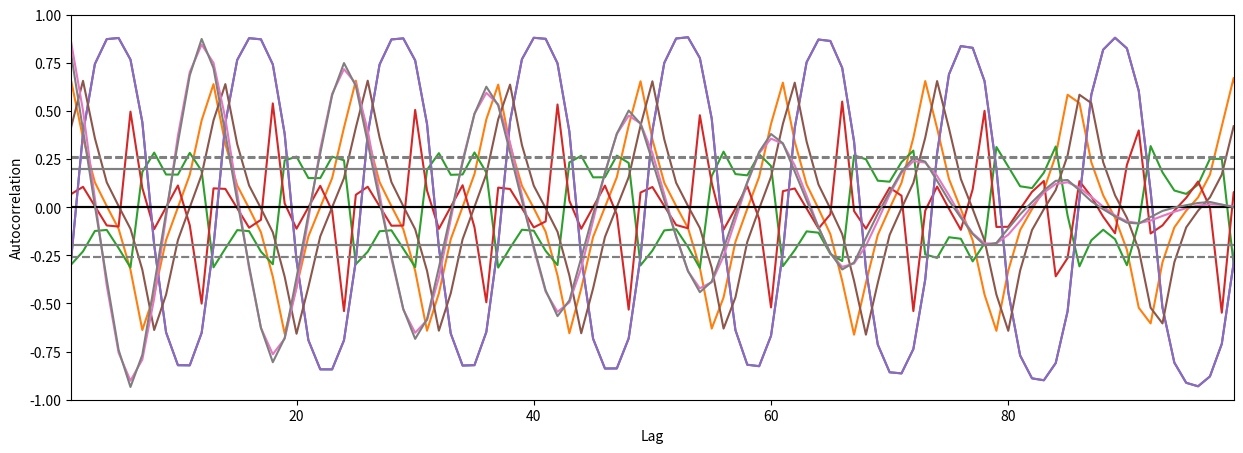

The matplotlib source for this figure:
#!/usr/bin/env python
# coding: utf-8

# In[1]:


get_ipython().run_line_magic('matplotlib', 'inline')

import math

import matplotlib.pyplot as plt
import numpy as np
import pandas as pd


# In[2]:


plt.rcParams['figure.figsize'] = (15,5)


# ```cpp
# void StandardN_next(StandardN *unit, int inNumSamples)
# {
# 	float *out = ZOUT(0);
# 	float freq = ZIN0(0);
# 	double k = ZIN0(1);
# 	double x0 = ZIN0(2);
# 	double y0 = ZIN0(3);
# 
# 	double xn = unit->xn;
# 	double output = (xn - PI) * RECPI;
# 	double yn = unit->yn;
# 	float counter = unit->counter;
# 
# 	float samplesPerCycle;
# 	if(freq < unit->mRate->mSampleRate)
# 		samplesPerCycle = unit->mRate->mSampleRate / sc_max(freq, 0.001f);
# 	else samplesPerCycle = 1.f;
# 
# 	if((unit->x0 != x0) || (unit->y0 != y0)){
# 		unit->x0 = xn = x0;
# 		unit->y0 = yn = y0;
# 	}
# 
# 	for (int i=0; i<inNumSamples; ++i) {
# 		if(counter >= samplesPerCycle){
# 			counter -= samplesPerCycle;
# 
# 			yn = yn + k * sin(xn);
# 			yn = mod2pi(yn);
# 
# 			xn = xn + yn;
# 			xn = mod2pi(xn);
# 
# 			output = (xn - PI) * RECPI;
# 		}
# 		counter++;
# 		ZXP(out) =  output;
# 	}
# 
# 	unit->xn = xn;
# 	unit->yn = yn;
# 	unit->counter = counter;
# }
# ```

# In[3]:


RECPI = 0.3183098861837907

def mod2pi(x):
    return x % (2 * math.pi)

def nextStandardN(k, x0, y0):
    yn = y0
    xn = x0
    while True:
        yn = yn + k * math.sin(xn)
        yn = mod2pi(yn)

        xn = xn + yn
        xn = mod2pi(xn)

        yield (xn - math.pi) * RECPI


# In[4]:


num_samps = 100000
sn = nextStandardN(1.0, 0.5, 0)
x = np.array([])
for i, xi in zip(range(num_samps), sn):
    x = np.append(x, xi)


# In[5]:


x


# In[6]:


plt.plot(x[:1000])


# In[7]:


plt.plot(np.diff(x[:1000]))


# In[8]:


plt.plot(np.diff(np.diff(x[:1000])))


# In[9]:


plt.plot(np.diff(np.diff(np.diff(x[:1000]))))


# In[10]:


plt.plot(x[:10000])


# In[11]:


plt.plot(np.append(np.array([0]), np.diff(x[:100])))


# In[12]:


x[:10]


# In[13]:


np.append(np.array([0]), np.diff(x[:10]))


# In[14]:


pd.plotting.autocorrelation_plot(x[:100])


# In[15]:


pd.plotting.autocorrelation_plot(np.diff(x[:100]))


# In[ ]:




